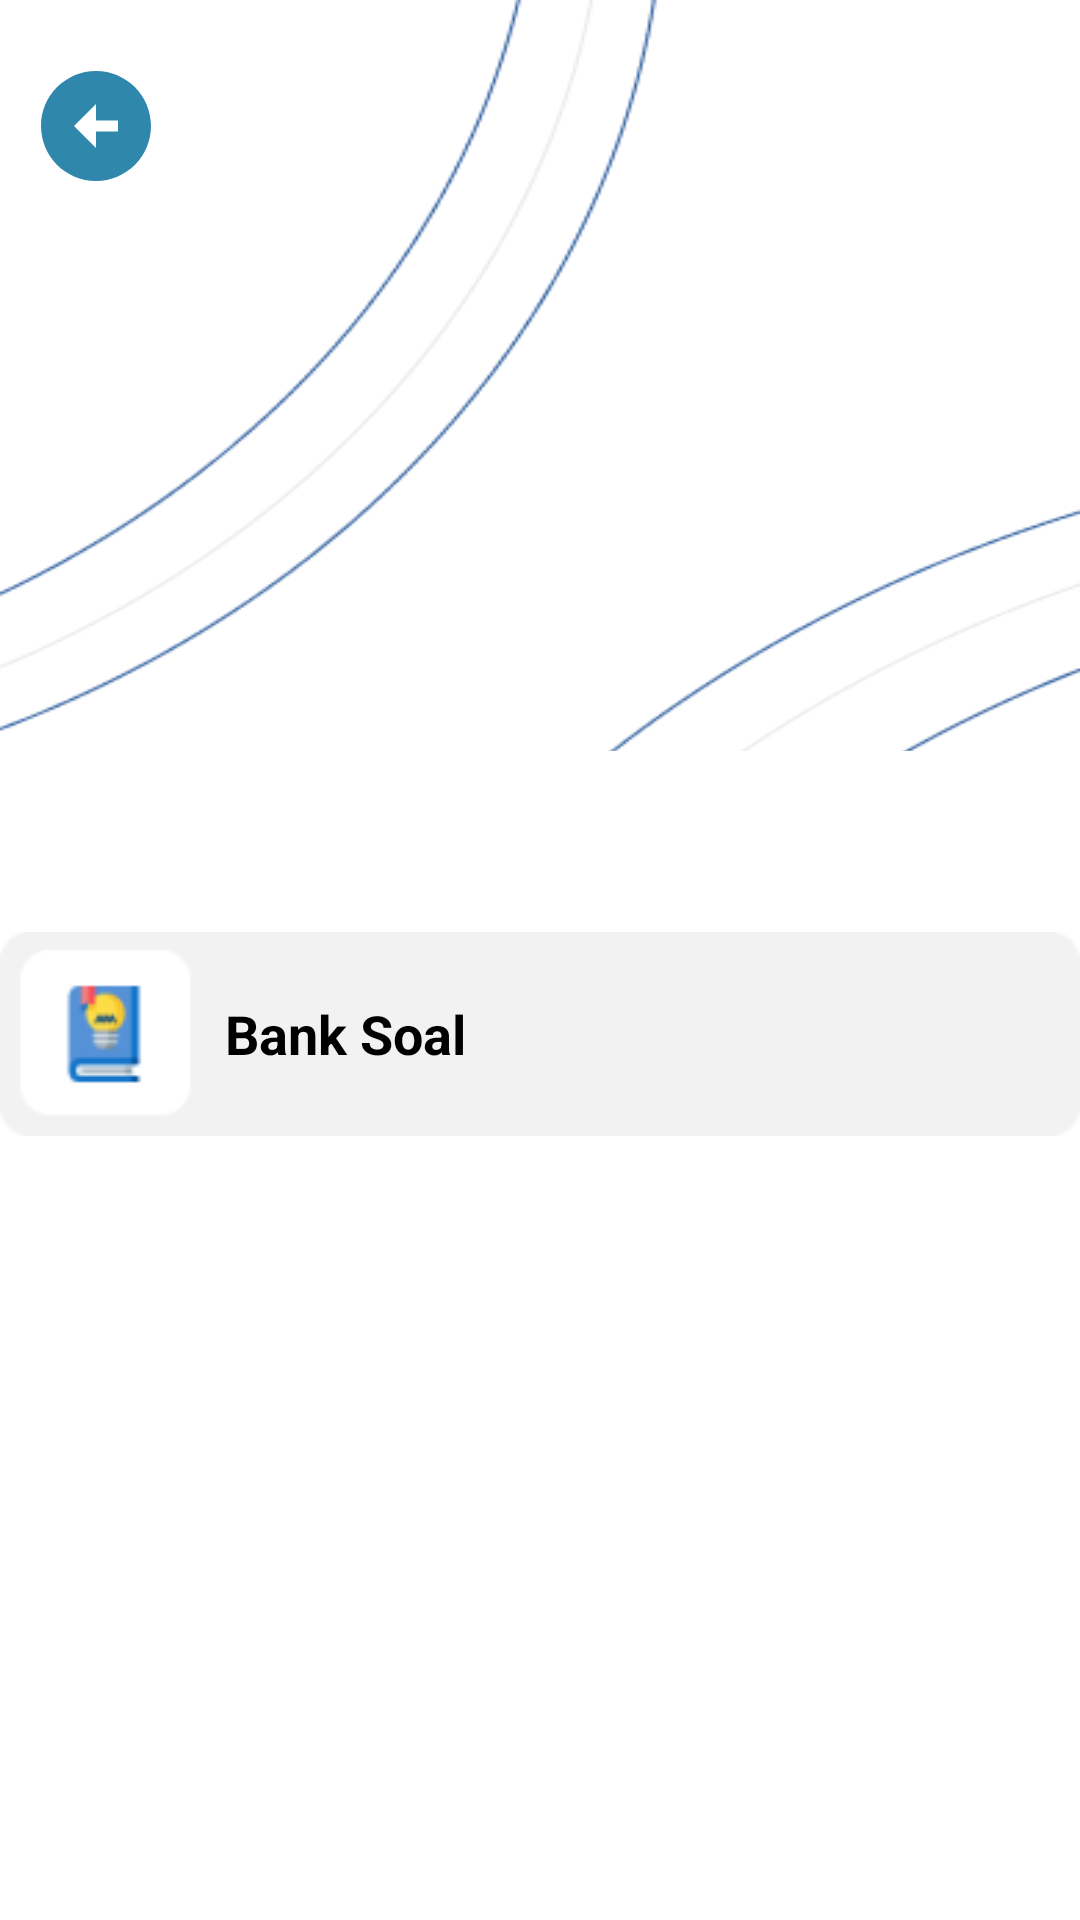

Android layout source for this screen:
<!-- AndroidManifest.xml: application theme Theme.MyBimo -->
<!-- res/layout/activity_materi_grammerly.xml -->
<?xml version="1.0" encoding="utf-8"?>
<RelativeLayout xmlns:android="http://schemas.android.com/apk/res/android"
    xmlns:app="http://schemas.android.com/apk/res-auto"
    xmlns:tools="http://schemas.android.com/tools"
    android:layout_width="match_parent"
    android:layout_height="match_parent"
    android:background="@drawable/bg_white">

    <ImageView
        android:id="@+id/arrow_back"
        android:layout_width="wrap_content"
        android:layout_height="wrap_content"
        android:layout_marginStart="10dp"
        android:layout_marginTop="20dp"
        android:src="@drawable/arrow_back" />

    <ImageView
        android:id="@+id/icon_grammar"
        android:layout_width="match_parent"
        android:layout_height="308dp"
        android:scaleType="centerCrop"
        android:translationZ="-10dp" />

    <ImageView
        android:id="@+id/rounded_login"
        android:layout_width="match_parent"
        android:layout_height="match_parent"
        android:layout_below="@id/icon_grammar"
        android:layout_marginTop="-58dp"
        android:src="@drawable/rounded_border_login"
        android:translationZ="-5dp" />

    <TextView
        android:id="@+id/materi"
        android:layout_width="match_parent"
        android:layout_height="wrap_content"
        android:layout_below="@id/icon_grammar"
        android:layout_marginTop="-48dp"
        android:gravity="center"
        android:text=""
        android:textColor="#000000"
        android:textSize="18sp"
        android:textStyle="bold" />

    <ScrollView
        android:layout_width="match_parent"
        android:layout_height="wrap_content"
        android:layout_below="@id/materi"
        android:layout_marginTop="10dp">

        <LinearLayout
            android:layout_width="match_parent"
            android:layout_height="wrap_content"
            android:orientation="vertical">

            <androidx.recyclerview.widget.RecyclerView
                android:id="@+id/recycler_view"
                android:layout_width="match_parent"
                android:layout_height="wrap_content"
                android:clipToPadding="false"
                android:overScrollMode="never"
                android:paddingHorizontal="10dp"
                android:paddingBottom="16dp" />

            <LinearLayout
                android:layout_width="match_parent"
                android:layout_height="wrap_content"
                android:gravity="center">
                <androidx.appcompat.widget.AppCompatButton
                    android:id="@+id/btn_soal"
                    android:layout_width="wrap_content"
                    android:layout_height="wrap_content"
                    android:background="@drawable/rounded_sub"
                    android:paddingStart="75dp"
                    android:text="Bank Soal"
                    android:textColor="#000000"
                    android:textSize="18sp"
                    android:textStyle="bold"
                    style="@android:style/Widget.Button"
                    android:textAlignment="viewStart" />
            </LinearLayout>

        </LinearLayout>
    </ScrollView>

</RelativeLayout>
<!-- resources referenced by this layout -->
<resources>
  <!-- drawable arrow_back (drawable) -->
  <vector xmlns:android="http://schemas.android.com/apk/res/android" android:height="44dp" android:tint="#2F88AC" android:viewportHeight="24" android:viewportWidth="24" android:width="44dp">
        
      <path android:fillColor="@android:color/white" android:pathData="M2,12c0,5.52 4.48,10 10,10s10,-4.48 10,-10c0,-5.52 -4.48,-10 -10,-10C6.48,2 2,6.48 2,12zM12,11l4,0v2l-4,0l0,3l-4,-4l4,-4L12,11z"/>
      
  </vector>
  <!-- drawable bg_white: png bitmap (drawable, 19137 bytes) -->
  <!-- drawable rounded_border_login (drawable) -->
  <?xml version="1.0" encoding="utf-8"?>
  <shape xmlns:android="http://schemas.android.com/apk/res/android">
      <corners android:topLeftRadius="50dp"
          android:topRightRadius="50dp"
           /> 
      <solid android:color="@android:color/white" /> 
  </shape>
  <!-- drawable rounded_sub: png bitmap (drawable, 2341 bytes) -->
  <style name="Theme.MyBimo" parent="Base.Theme.MyBimo" />
  <style name="Base.Theme.MyBimo" parent="Theme.Material3.DayNight.NoActionBar">
          
          
      </style>
</resources>
